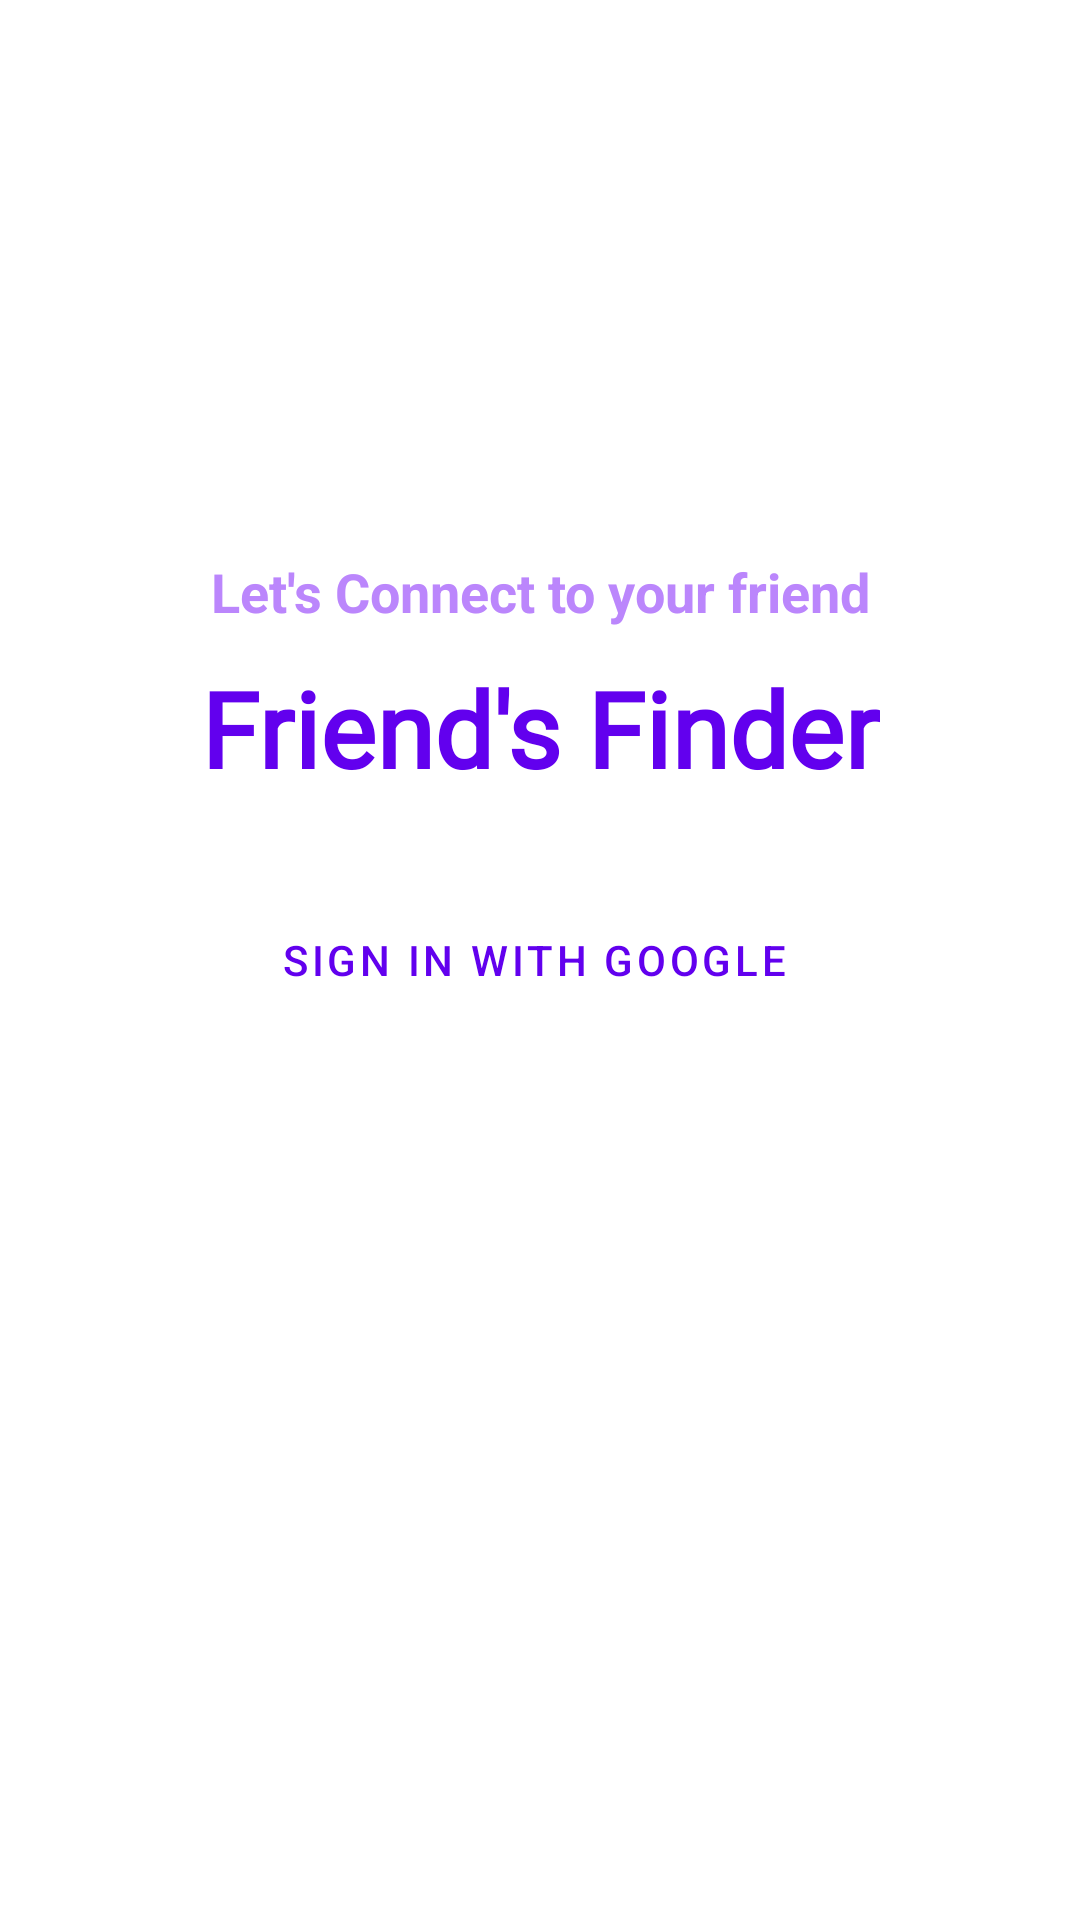

Produce the Android XML layout that renders to this screen, including the resource entries it uses.
<!-- AndroidManifest.xml: application theme Theme.DefenseProject -->
<!-- res/layout/activity_authintacation.xml -->
<?xml version="1.0" encoding="utf-8"?>
<layout xmlns:android="http://schemas.android.com/apk/res/android"
    xmlns:app="http://schemas.android.com/apk/res-auto"
    xmlns:tools="http://schemas.android.com/tools">

    <data>
        <variable
            name="viewmodel"
            type="com.sbiitju.defenseproject.viewmodel.AuthViewModel" />

    </data>

    <androidx.constraintlayout.widget.ConstraintLayout
        android:layout_width="match_parent"
        android:layout_height="match_parent"
        tools:context=".view.ui.AuthenticationActivity">

        <TextView
            android:layout_width="wrap_content"
            android:layout_height="wrap_content"
            android:text="@string/let_s_connect_to_your_friend"
            app:layout_constraintBottom_toTopOf="@id/friendsfinder"
            app:layout_constraintStart_toStartOf="parent"
            app:layout_constraintEnd_toEndOf="parent"
            android:textSize="18sp"
            android:textStyle="bold"
            android:textColor="@color/purple_200"
            android:layout_marginBottom="10dp" />

        <TextView
            android:id="@+id/friendsfinder"
            android:layout_width="wrap_content"
            android:layout_height="wrap_content"
            android:layout_marginBottom="30dp"
            android:text="@string/app_name"
            android:textStyle="bold"
            android:textSize="35sp"
            android:textColor="@color/purple_500"
            android:fontFamily="@font/abril_fatface"
            app:layout_constraintBottom_toTopOf="@id/googleBtn"
            app:layout_constraintEnd_toEndOf="parent"
            app:layout_constraintStart_toStartOf="parent" />

        <Button
            android:id="@+id/googleBtn"
            android:layout_width="wrap_content"
            android:layout_height="wrap_content"
            android:onClick="@{viewmodel::signIn}"
            android:text="@string/sign_in_with_google"
            app:layout_constraintStart_toStartOf="parent"
            app:layout_constraintEnd_toEndOf="parent"
            style="@style/Widget.MaterialComponents.Button.OutlinedButton.Icon"
            app:icon="@drawable/googlelogo"
            app:layout_constraintTop_toTopOf="parent"
            app:layout_constraintBottom_toBottomOf="parent" />

    </androidx.constraintlayout.widget.ConstraintLayout>
</layout>
<!-- resources referenced by this layout -->
<resources>
  <color name="purple_200">#FFBB86FC</color>
  <color name="purple_500">#FF6200EE</color>
  <string name="app_name">Friend\'s Finder</string>
  <string name="let_s_connect_to_your_friend">Let\'s Connect to your friend</string>
  <string name="sign_in_with_google">Sign In with Google</string>
  <style name="Theme.DefenseProject" parent="Theme.MaterialComponents.DayNight.DarkActionBar">
          
          <item name="colorPrimary">@color/purple_500</item>
          <item name="colorPrimaryVariant">@color/purple_700</item>
          <item name="colorOnPrimary">@color/white</item>
          
          <item name="colorSecondary">@color/teal_200</item>
          <item name="colorSecondaryVariant">@color/teal_700</item>
          <item name="colorOnSecondary">@color/black</item>
          
          <item name="android:statusBarColor" tools:targetApi="l">?attr/colorPrimaryVariant</item>
          
      </style>
  <color name="purple_700">#FF3700B3</color>
  <color name="white">#FFFFFFFF</color>
  <color name="teal_200">#FF03DAC5</color>
  <color name="teal_700">#FF018786</color>
  <color name="black">#FF000000</color>
</resources>
